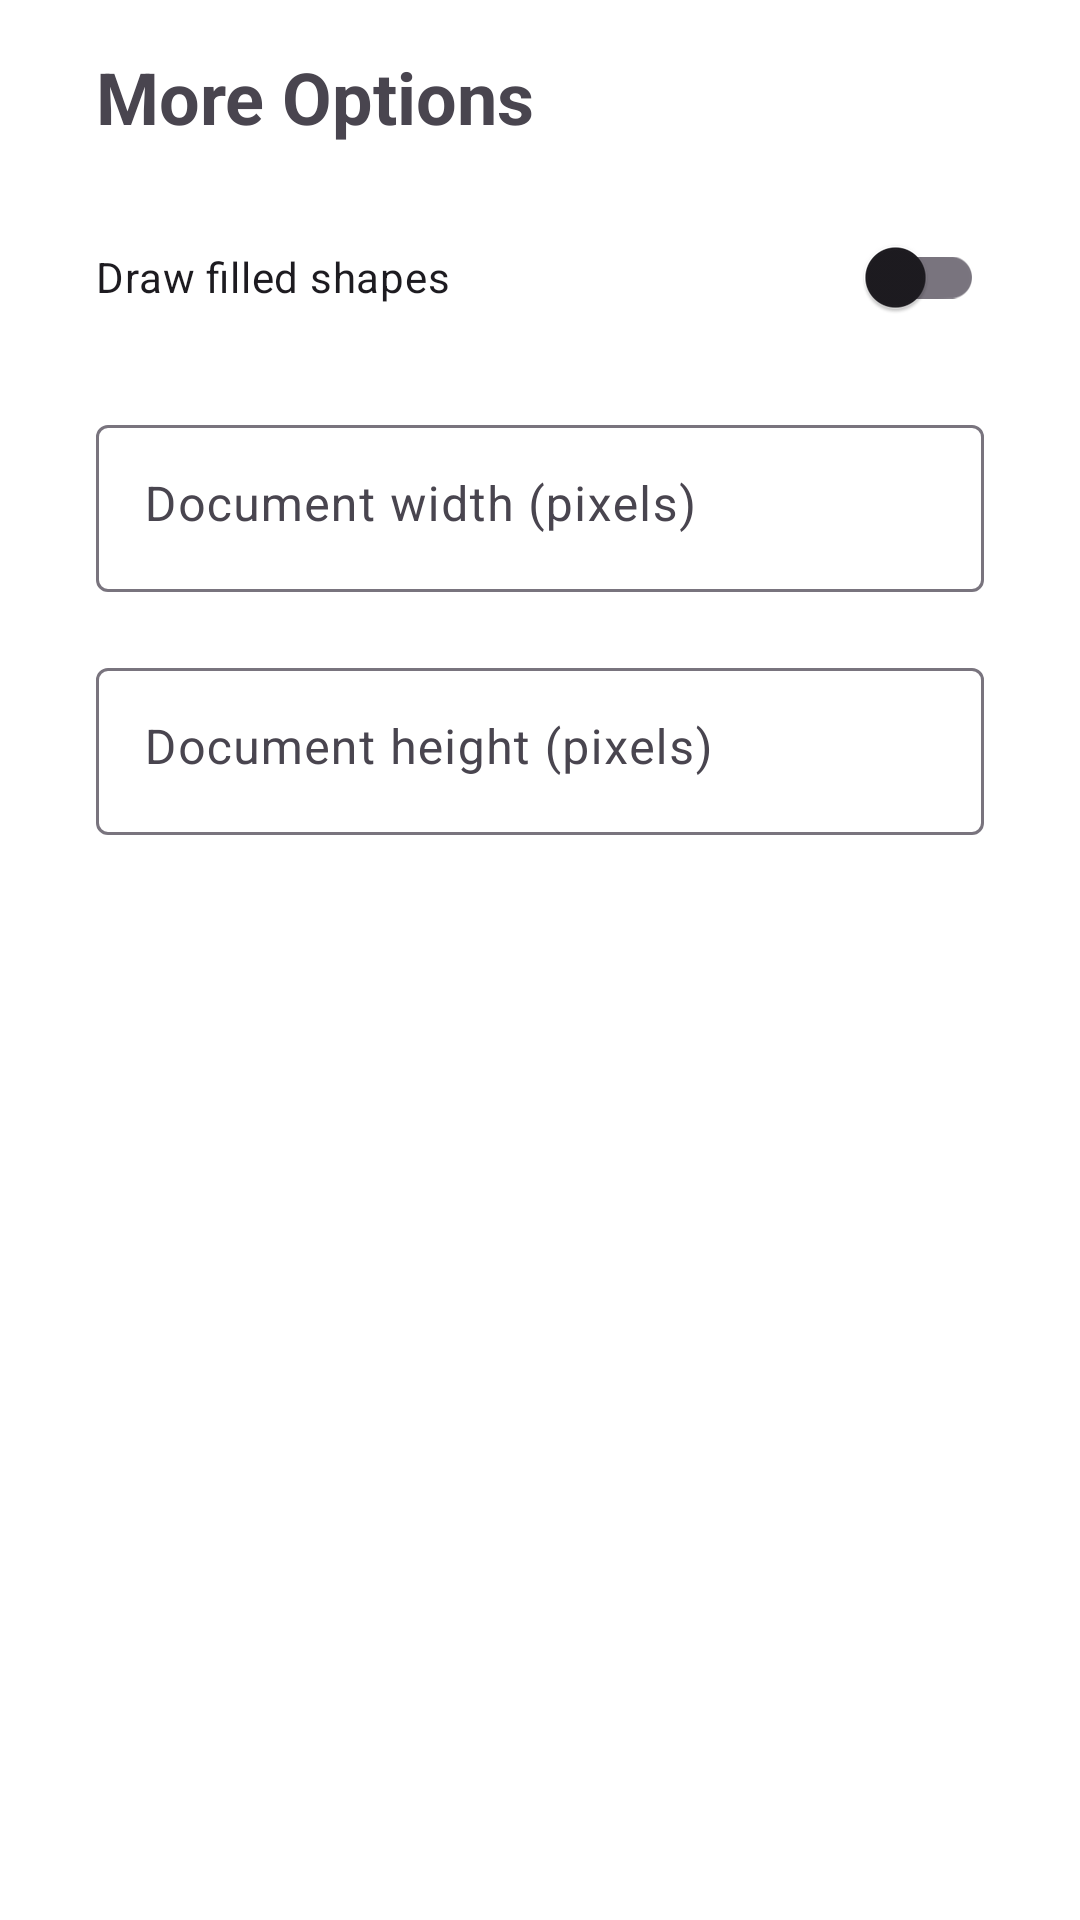

Here is an Android app screen rendered from its layout file. Give the layout XML and the strings, colors and styles it references.
<!-- AndroidManifest.xml: application theme Theme.FreePaint -->
<!-- res/layout/more_options.xml -->
<?xml version="1.0" encoding="utf-8"?>
<LinearLayout xmlns:android="http://schemas.android.com/apk/res/android"
    xmlns:app="http://schemas.android.com/apk/res-auto"
    android:id="@+id/more_options"
    android:layout_width="match_parent"
    android:layout_height="match_parent"
    android:background="#ffffff"
    android:elevation="9dp"
    android:orientation="vertical"
    android:padding="16dp"
    android:paddingStart="32dp"
    android:paddingEnd="32dp"
    app:behavior_hideable="true"
    app:behavior_peekHeight="256dp"
    app:layout_behavior="com.google.android.material.bottomsheet.BottomSheetBehavior">

    <TextView
        android:id="@+id/textView2"
        android:layout_width="match_parent"
        android:layout_height="wrap_content"
        android:text="More Options"
        android:textSize="24sp"
        android:textStyle="bold" />


    <com.google.android.material.switchmaterial.SwitchMaterial
        android:id="@+id/filledShapes"
        android:layout_width="match_parent"
        android:layout_height="wrap_content"
        android:layout_marginTop="@dimen/more_option_margin"
        android:text="Draw filled shapes" />

    <com.google.android.material.textfield.TextInputLayout
        android:id="@+id/documentWidth"
        android:layout_width="match_parent"
        android:layout_height="wrap_content"
        android:layout_marginTop="@dimen/more_option_margin"
        android:hint="@string/document_width_setting">

        <com.google.android.material.textfield.TextInputEditText
            android:id="@+id/documentWidthEdit"
            android:layout_width="match_parent"
            android:layout_height="wrap_content"
            android:gravity="top"
            android:minLines="1" />
    </com.google.android.material.textfield.TextInputLayout>

    <com.google.android.material.textfield.TextInputLayout
        android:id="@+id/documentHeight"
        android:layout_width="match_parent"
        android:layout_height="wrap_content"
        android:layout_marginTop="@dimen/more_option_margin"
        android:hint="@string/document_height_setting">

        <com.google.android.material.textfield.TextInputEditText
            android:id="@+id/documentHeightEdit"
            android:layout_width="match_parent"
            android:layout_height="wrap_content"
            android:gravity="top"
            android:minLines="1" />
    </com.google.android.material.textfield.TextInputLayout>

</LinearLayout>
<!-- resources referenced by this layout -->
<resources>
  <dimen name="more_option_margin">20dp</dimen>
  <string name="document_height_setting">Document height (pixels)</string>
  <string name="document_width_setting">Document width (pixels)</string>
  <style name="Theme.FreePaint" parent="Base.Theme.FreePaint" />
  <style name="Base.Theme.FreePaint" parent="Theme.Material3.DayNight.NoActionBar">
          
          
      </style>
</resources>
